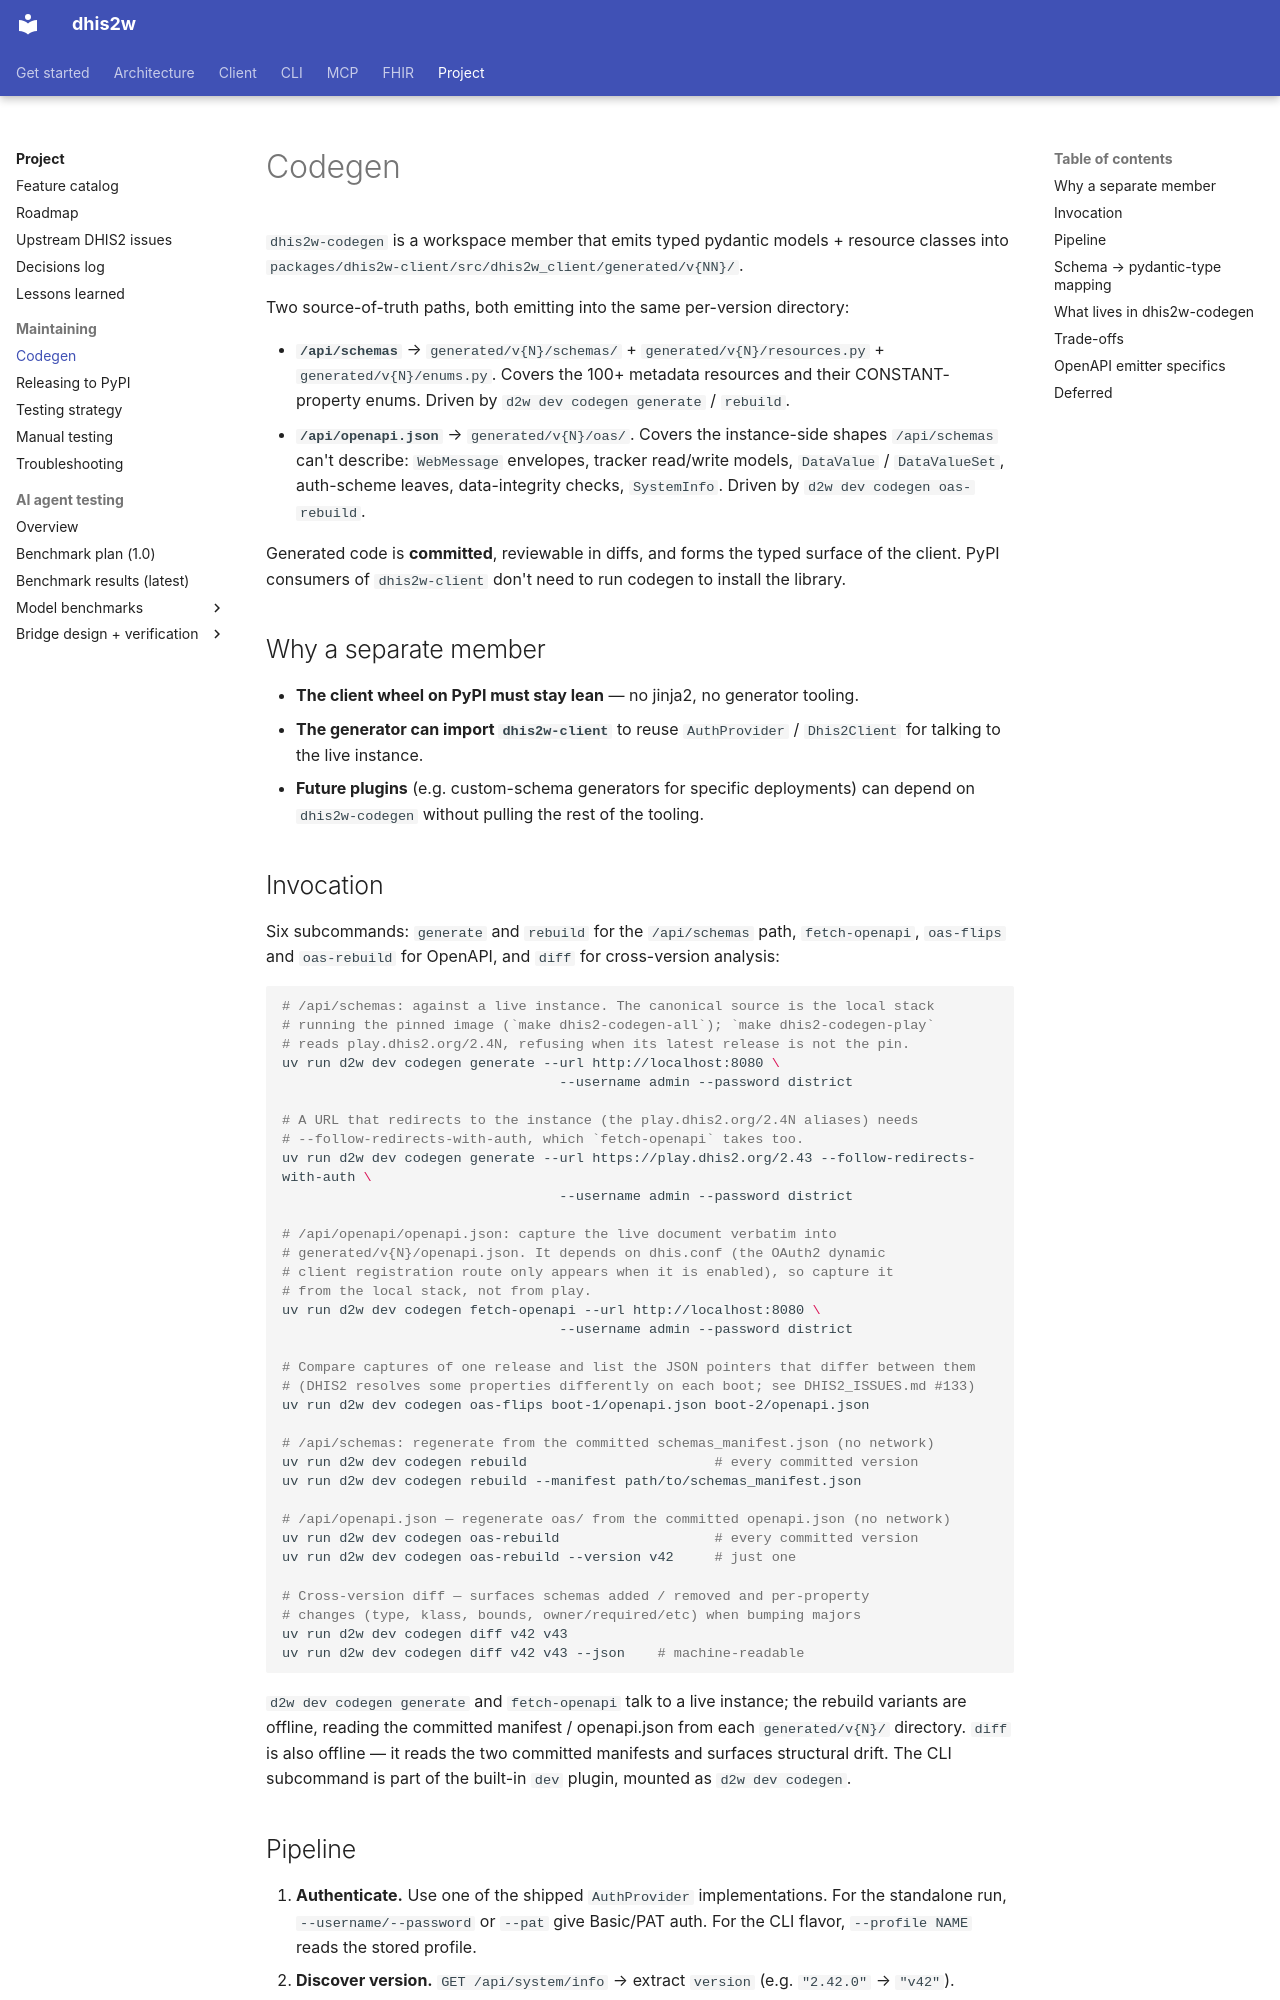

repository: winterop-com/dhis2w · page: codegen/index.html · generator: mkdocs

# Codegen

`dhis2w-codegen` is a workspace member that emits typed pydantic models + resource classes into `packages/dhis2w-client/src/dhis2w_client/generated/v{NN}/`.

Two source-of-truth paths, both emitting into the same per-version directory:

- **`/api/schemas`** → `generated/v{N}/schemas/` + `generated/v{N}/resources.py` + `generated/v{N}/enums.py`. Covers the 100+ metadata resources and their CONSTANT-property enums. Driven by `d2w dev codegen generate` / `rebuild`.
- **`/api/openapi.json`** → `generated/v{N}/oas/`. Covers the instance-side shapes `/api/schemas` can't describe: `WebMessage` envelopes, tracker read/write models, `DataValue` / `DataValueSet`, auth-scheme leaves, data-integrity checks, `SystemInfo`. Driven by `d2w dev codegen oas-rebuild`.

Generated code is **committed**, reviewable in diffs, and forms the typed surface of the client. PyPI consumers of `dhis2w-client` don't need to run codegen to install the library.

## Why a separate member

- **The client wheel on PyPI must stay lean** — no jinja2, no generator tooling.
- **The generator can import `dhis2w-client`** to reuse `AuthProvider` / `Dhis2Client` for talking to the live instance.
- **Future plugins** (e.g. custom-schema generators for specific deployments) can depend on `dhis2w-codegen` without pulling the rest of the tooling.

## Invocation

Six subcommands: `generate` and `rebuild` for the `/api/schemas` path, `fetch-openapi`, `oas-flips` and `oas-rebuild` for OpenAPI, and `diff` for cross-version analysis:

```bash
# /api/schemas: against a live instance. The canonical source is the local stack
# running the pinned image (`make dhis2-codegen-all`); `make dhis2-codegen-play`
# reads play.dhis2.org/2.4N, refusing when its latest release is not the pin.
uv run d2w dev codegen generate --url http://localhost:8080 \
                                  --username admin --password district

# A URL that redirects to the instance (the play.dhis2.org/2.4N aliases) needs
# --follow-redirects-with-auth, which `fetch-openapi` takes too.
uv run d2w dev codegen generate --url https://play.dhis2.org/2.43 --follow-redirects-with-auth \
                                  --username admin --password district

# /api/openapi/openapi.json: capture the live document verbatim into
# generated/v{N}/openapi.json. It depends on dhis.conf (the OAuth2 dynamic
# client registration route only appears when it is enabled), so capture it
# from the local stack, not from play.
uv run d2w dev codegen fetch-openapi --url http://localhost:8080 \
                                  --username admin --password district

# Compare captures of one release and list the JSON pointers that differ between them
# (DHIS2 resolves some properties differently on each boot; see DHIS2_ISSUES.md #133)
uv run d2w dev codegen oas-flips boot-1/openapi.json boot-2/openapi.json

# /api/schemas: regenerate from the committed schemas_manifest.json (no network)
uv run d2w dev codegen rebuild                       # every committed version
uv run d2w dev codegen rebuild --manifest path/to/schemas_manifest.json

# /api/openapi.json — regenerate oas/ from the committed openapi.json (no network)
uv run d2w dev codegen oas-rebuild                   # every committed version
uv run d2w dev codegen oas-rebuild --version v42     # just one

# Cross-version diff — surfaces schemas added / removed and per-property
# changes (type, klass, bounds, owner/required/etc) when bumping majors
uv run d2w dev codegen diff v42 v43
uv run d2w dev codegen diff v42 v43 --json    # machine-readable
```

`d2w dev codegen generate` and `fetch-openapi` talk to a live instance; the rebuild variants are offline, reading the committed manifest / openapi.json from each `generated/v{N}/` directory. `diff` is also offline — it reads the two committed manifests and surfaces structural drift. The CLI subcommand is part of the built-in `dev` plugin, mounted as `d2w dev codegen`.
